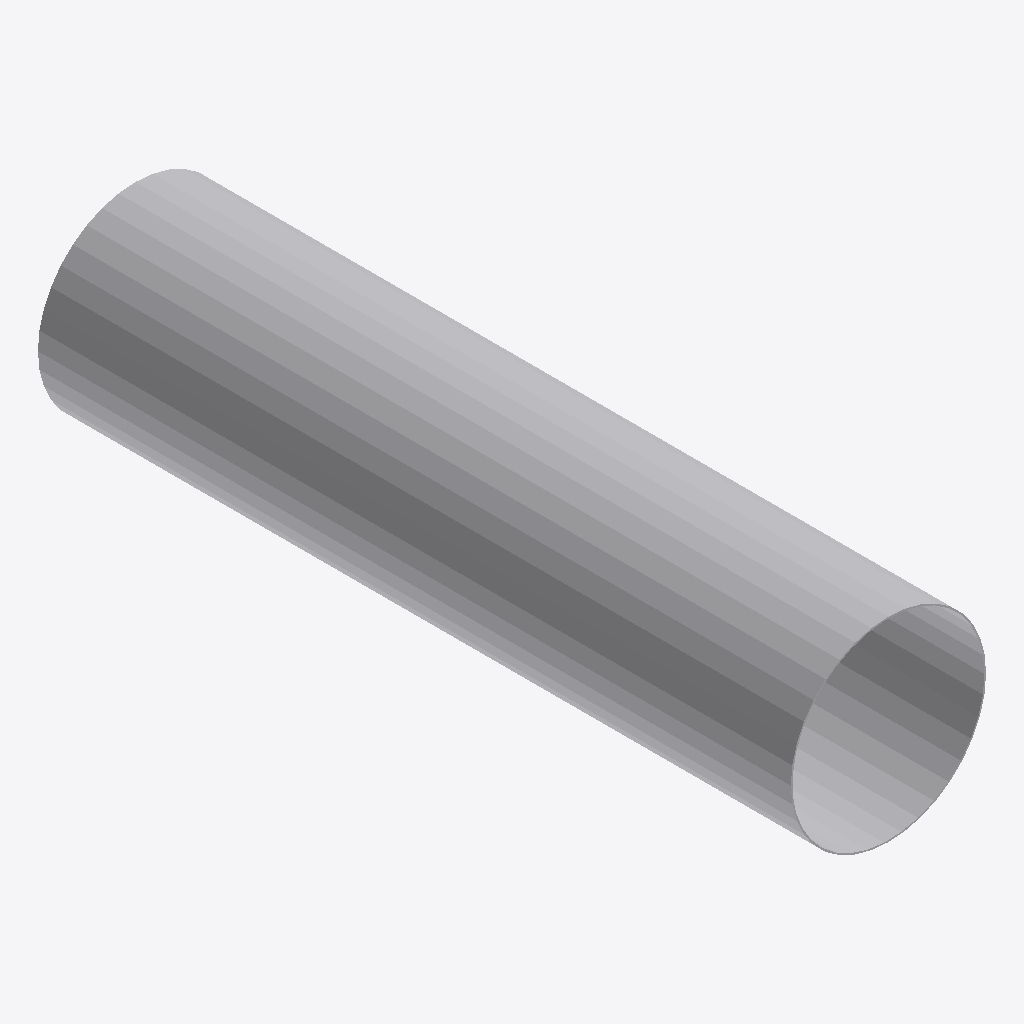
Isometric view of an IFC building model (IFC-SPF (STEP), schema IFC2X3, length unit millimetre), seen from the south-west, elements coloured by IFC class: 1 other element (light grey).
Extent 0.250 m × 0.964 m × 0.250 m (x, y, z). Elements (1): 1 IfcFlowSegment.

HEADER;
FILE_DESCRIPTION(('ViewDefinition [CoordinationView_V2.0]'),'2;1');
FILE_NAME('567--borked-cylinder.ifc','2019-02-15T03:13:58',('- -'),('-'),'BSProLib (Ver:2018.4.0.22)','MagiCAD For Revit 2019 UR-1 (Solibri IFC Optimiz','-');
FILE_SCHEMA(('IFC2X3'));
ENDSEC;
DATA;
#2207780=IFCPROJECT('2kfjRdhUz5Hx3PLBp3lJ5g',#1,$,$,$,$,$,(#355366),#2502089);
#64945=IFCFLOWSEGMENT('3FTsRe4xz5awJg8AoBLew3',#1,'','',$,#1576825,#1524471,'3859172');
ENDSEC;
